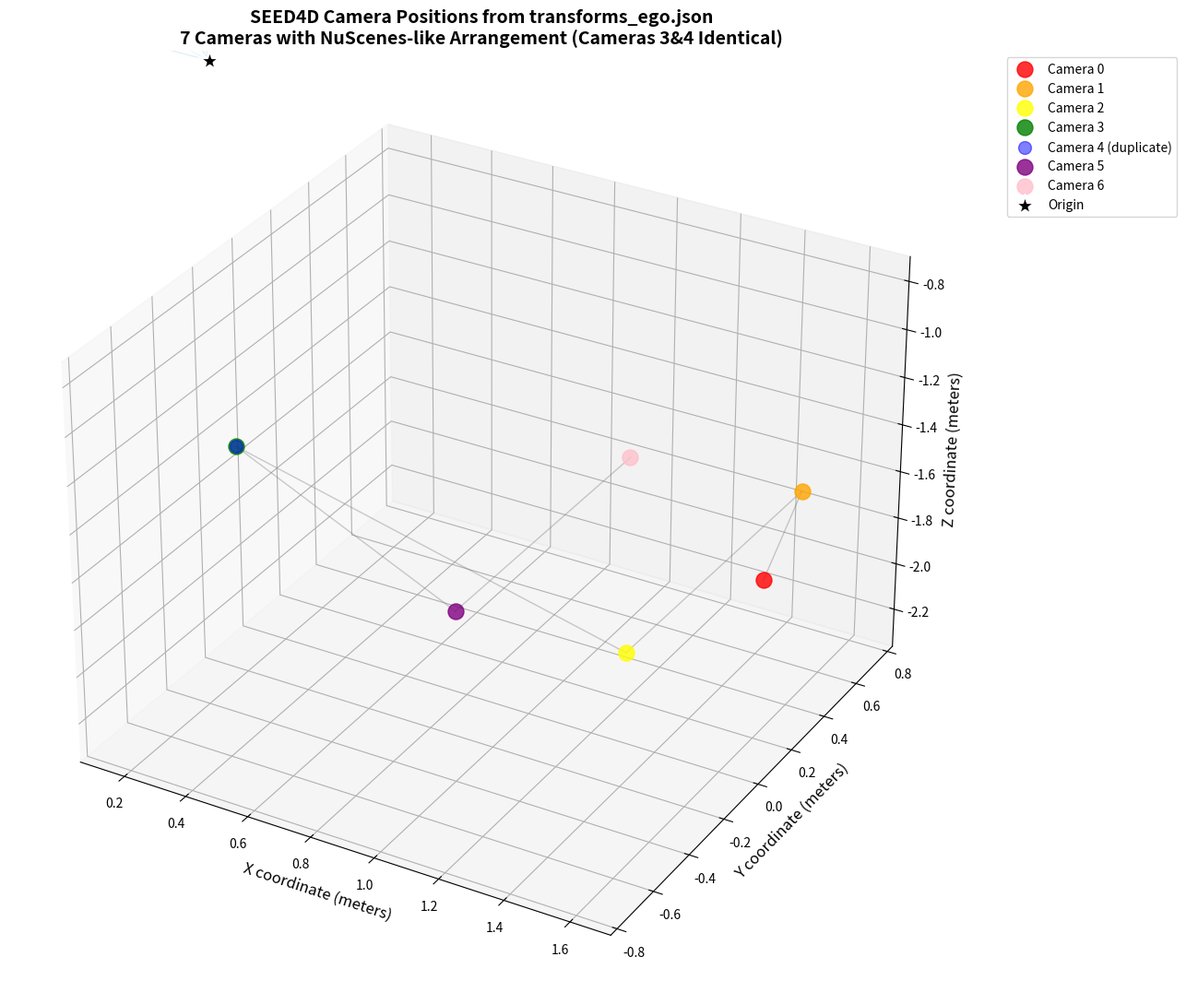

This chart was generated by the following Python code:
import matplotlib.pyplot as plt
from mpl_toolkits.mplot3d import Axes3D
import numpy as np

# Camera positions extracted from SEED4D transforms_ego.json
# These are the translation components (last column, first 3 rows) of each transform matrix
camera_positions = [
    [-1.494913101196289, 1.7220057249069214, -0.0047545298002660275],      # Camera 0
    [-1.517493724822998, 1.580825686454773, 0.4990787208080292],          # Camera 1  
    [-1.506960391998291, 1.5752559900283813, -0.5005193948745728],        # Camera 2
    [-1.5679426193237305, 0.05524611100554466, -0.010788239538669586],    # Camera 3
    [-1.5679426193237305, 0.05524611100554466, -0.010788239538669586],    # Camera 4 (identical to 3)
    [-1.5621013641357422, 1.0485204458236694, -0.4830581247806549],       # Camera 5
    [-1.5505084991455078, 1.059451699256897, 0.46720296144485474]         # Camera 6
]

# Convert to numpy array for easier manipulation
coords = np.array(camera_positions)
x, y, z = coords[:, 1], coords[:, 2], coords[:, 0]

# Print camera positions
print("SEED4D Camera Positions from transforms_ego.json:")
print("="*60)
for i, pos in enumerate(camera_positions):
    print(f"Camera {i}: ({pos[0]:8.5f}, {pos[1]:8.5f}, {pos[2]:8.5f})")

print(f"\nNote: Cameras 3 and 4 have IDENTICAL positions!")
print(f"This explains the 6 NuScenes cameras vs 7 SEED4D sensors mismatch!")

# Create the 3D visualization
fig = plt.figure(figsize=(14, 11))
ax = fig.add_subplot(111, projection='3d')

# Define colors for each camera
colors = ['red', 'orange', 'yellow', 'green', 'blue', 'purple', 'pink']

# Plot camera points
for i in range(len(camera_positions)):
    alpha = 0.5 if i == 4 else 0.8  # Make camera 4 more transparent since it's duplicate
    size = 100 if i == 4 else 150   # Make camera 4 smaller
    ax.scatter(x[i], y[i], z[i], c=colors[i], s=size, alpha=alpha, 
               label=f'Camera {i}' + (' (duplicate)' if i == 4 else ''))

# Add camera labels
for i, (xi, yi, zi) in enumerate(camera_positions):
    label_text = f'Cam {i}' + ('*' if i == 4 else '')  # Mark duplicate with *
    ax.text(xi + 0.02, yi + 0.02, zi + 0.02, label_text, 
            fontsize=10, fontweight='bold')

# Connect consecutive cameras with lines to show arrangement
for i in range(len(camera_positions) - 1):
    line_style = '--' if i == 3 else '-'  # Dashed line to duplicate camera
    ax.plot([x[i], x[i+1]], [y[i], y[i+1]], [z[i], z[i+1]], 
            'gray', alpha=0.4, linewidth=1, linestyle=line_style)

# Draw lines from each camera to origin
for i, (xi, yi, zi) in enumerate(camera_positions):
    ax.plot([0, xi], [0, yi], [0, zi], 'lightblue', alpha=0.2, linewidth=1)

# Add origin point
ax.scatter([0], [0], [0], c='black', s=300, marker='*', 
           label='Origin', edgecolors='white', linewidth=2)

# Highlight the camera cluster around Y=1.5-1.7 (cameras 0,1,2,5,6)
cluster_cameras = [0, 1, 2, 5, 6]
cluster_x = [x[i] for i in cluster_cameras]
cluster_y = [y[i] for i in cluster_cameras]
cluster_z = [z[i] for i in cluster_cameras]

# Draw a circle around the main cluster
from matplotlib.patches import Circle
import matplotlib.patches as patches

# Set labels and title
ax.set_xlabel('X coordinate (meters)', fontsize=12)
ax.set_ylabel('Y coordinate (meters)', fontsize=12) 
ax.set_zlabel('Z coordinate (meters)', fontsize=12)
ax.set_title('SEED4D Camera Positions from transforms_ego.json\n' + 
             '7 Cameras with NuScenes-like Arrangement (Cameras 3&4 Identical)', 
             fontsize=14, fontweight='bold')

# Add legend
ax.legend(bbox_to_anchor=(1.05, 1), loc='upper left', fontsize=10)

# Set equal aspect ratio for better visualization
max_range = np.array([x.max()-x.min(), y.max()-y.min(), z.max()-z.min()]).max() / 2.0
mid_x = (x.max()+x.min()) * 0.5
mid_y = (y.max()+y.min()) * 0.5
mid_z = (z.max()+z.min()) * 0.5
ax.set_xlim(mid_x - max_range, mid_x + max_range)
ax.set_ylim(mid_y - max_range, mid_y + max_range)
ax.set_zlim(mid_z - max_range, mid_z + max_range)

# Add grid
ax.grid(True, alpha=0.3)

# Add annotations for camera groups
ax.text(-1.51, 1.6, 0.6, 'Front/Side Cameras\n(0,1,2,5,6)', fontsize=10, 
        bbox=dict(boxstyle="round,pad=0.3", facecolor="lightblue", alpha=0.7))
ax.text(-1.57, 0.0, -0.2, 'Back Camera\n(3,4 identical)', fontsize=10,
        bbox=dict(boxstyle="round,pad=0.3", facecolor="lightcoral", alpha=0.7))

plt.tight_layout()

# Save as PNG file with high resolution
plt.savefig('seed4d_camera_positions.png', dpi=300, bbox_inches='tight')
print("Visualization saved as 'seed4d_camera_positions.png'")

plt.show()

# Print detailed statistics
print(f"\nCoordinate Statistics:")
print(f"X range: {x.min():.3f} to {x.max():.3f} (span: {x.max()-x.min():.3f})")
print(f"Y range: {y.min():.3f} to {y.max():.3f} (span: {y.max()-y.min():.3f})")
print(f"Z range: {z.min():.3f} to {z.max():.3f} (span: {z.max()-z.min():.3f})")
print(f"Center point: ({x.mean():.3f}, {y.mean():.3f}, {z.mean():.3f})")

# Calculate distances from origin
distances = np.sqrt(x**2 + y**2 + z**2)
print(f"\nDistance from origin:")
print(f"Min: {distances.min():.3f}, Max: {distances.max():.3f}, Mean: {distances.mean():.3f}")

# Analyze camera grouping
print(f"\nCamera Grouping Analysis:")
print(f"Front/Side cameras (0,1,2,5,6): Y ≈ 1.0-1.7 meters")
print(f"Back cameras (3,4): Y ≈ 0.055 meters")
print(f"This suggests a vehicle-mounted camera setup similar to NuScenes!")

# Check exact duplicate
print(f"\nDuplicate Camera Analysis:")
print(f"Camera 3 position: ({coords[3][0]:.6f}, {coords[3][1]:.6f}, {coords[3][2]:.6f})")
print(f"Camera 4 position: ({coords[4][0]:.6f}, {coords[4][1]:.6f}, {coords[4][2]:.6f})")
print(f"Exact match: {np.array_equal(coords[3], coords[4])}")

# Camera arrangement interpretation
print(f"\nCamera Arrangement Interpretation:")
print(f"This looks like a vehicle-mounted 6+1 camera system:")
print(f"- 5 unique cameras around the vehicle (0,1,2,5,6)")
print(f"- 1 back camera duplicated as cameras 3&4")
print(f"- Total: 6 unique positions, 7 camera definitions")
print(f"- This explains why NuScenes (6 cameras) maps to SEED4D (7 sensors)!")
